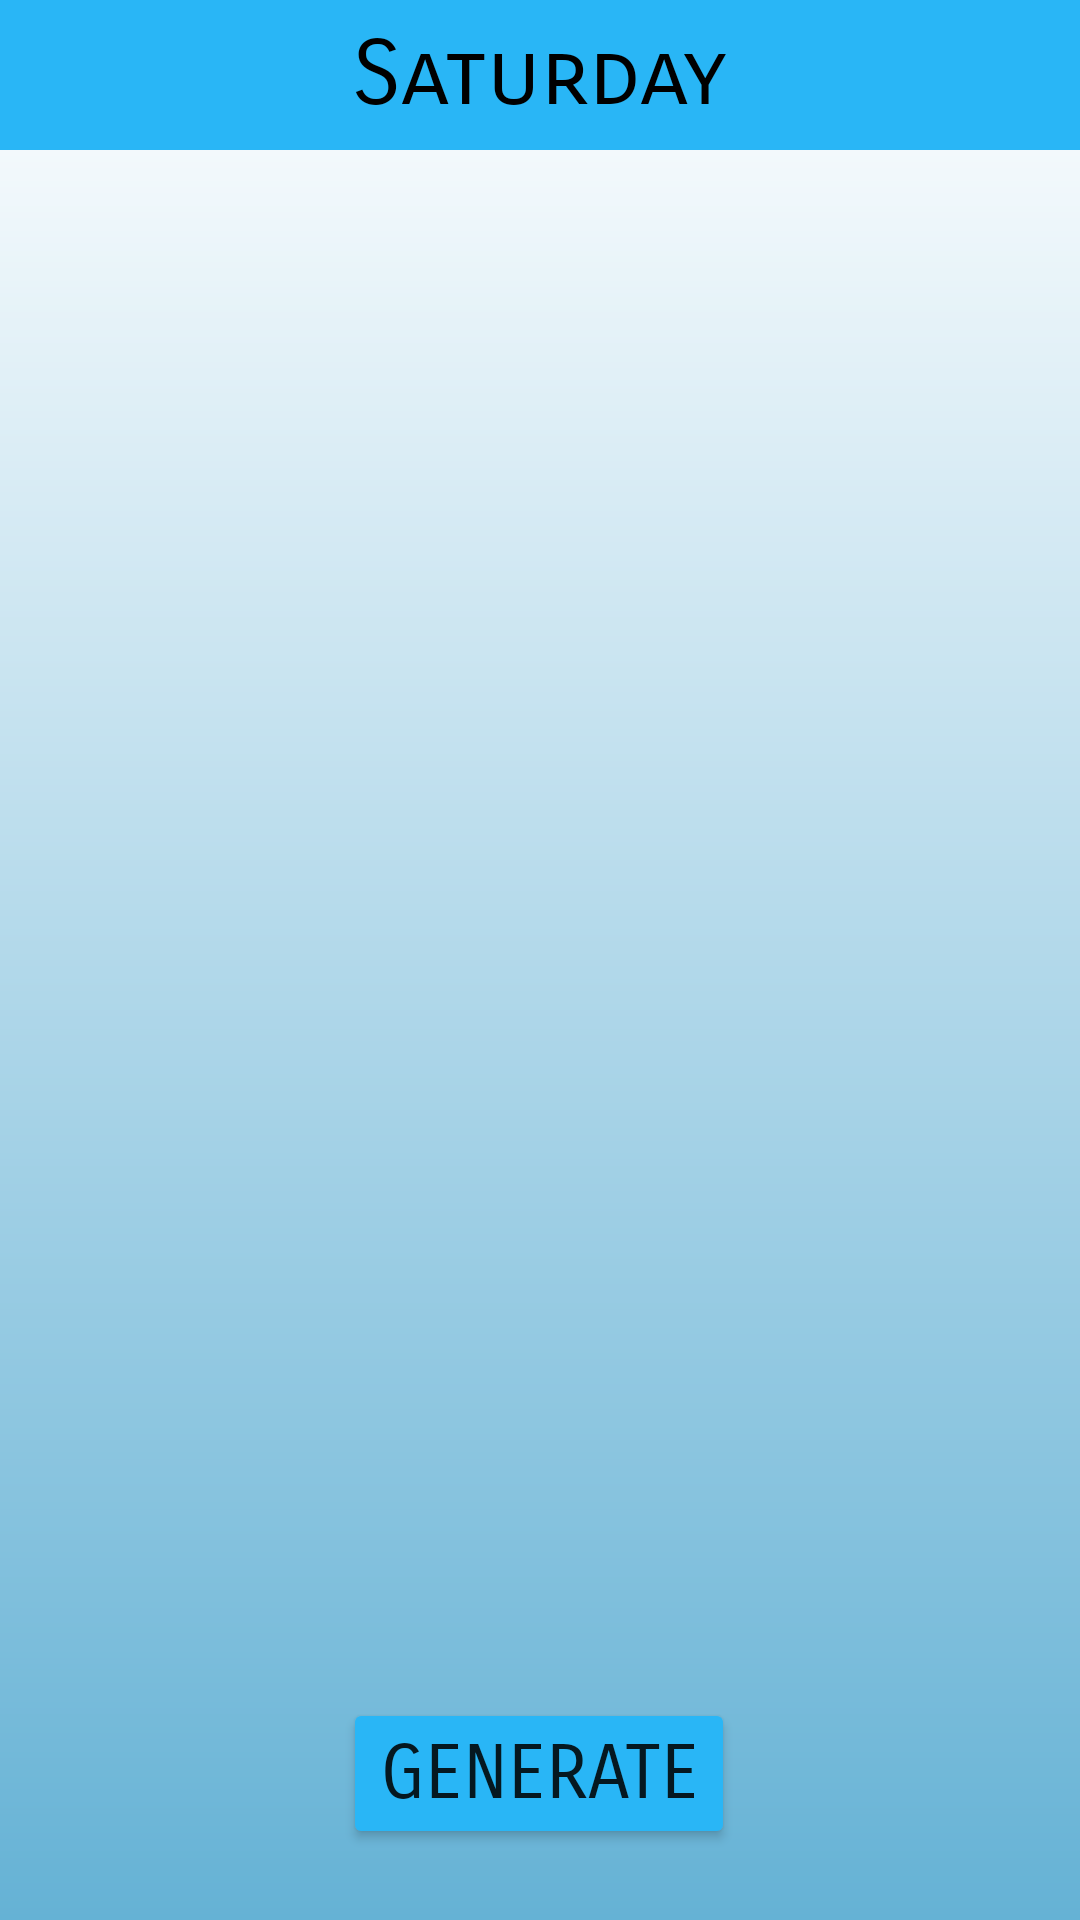

Android layout source for this screen:
<!-- AndroidManifest.xml: application theme Theme.MDMA -->
<!-- res/layout/saturdayfrag.xml -->
<?xml version="1.0" encoding="utf-8"?>
<androidx.constraintlayout.widget.ConstraintLayout
    xmlns:tools="http://schemas.android.com/tools"
    xmlns:android="http://schemas.android.com/apk/res/android"
    xmlns:app="http://schemas.android.com/apk/res-auto"

    android:background="@drawable/gradient2"
    android:layout_width="match_parent"
    android:layout_height="match_parent">
    <Button
        android:id="@+id/generateSat"
        android:layout_width="wrap_content"
        android:layout_height="wrap_content"
        android:text="Generate"
        android:textSize="25dp"
        android:fontFamily="sans-serif-smallcaps"
        android:backgroundTint="@color/teal_200"
        app:layout_constraintBottom_toBottomOf="parent"
        app:layout_constraintEnd_toEndOf="parent"
        app:layout_constraintHorizontal_bias="0.498"
        app:layout_constraintStart_toStartOf="parent"
        app:layout_constraintTop_toTopOf="parent"
        app:layout_constraintVertical_bias="0.96" />
    <androidx.recyclerview.widget.RecyclerView
        android:id="@+id/satRecycler"
        android:layout_width="389dp"
        android:layout_height="601dp"
        app:layout_constraintBottom_toBottomOf="parent"
        app:layout_constraintEnd_toEndOf="parent"
        app:layout_constraintHorizontal_bias="0.476"
        app:layout_constraintStart_toStartOf="parent"
        app:layout_constraintTop_toTopOf="parent"
        app:layout_constraintVertical_bias="0.485"/>

    <com.google.android.material.appbar.AppBarLayout
        android:layout_width="match_parent"
        android:layout_height="wrap_content"
        app:layout_constraintBottom_toBottomOf="parent"
        app:layout_constraintEnd_toEndOf="parent"
        app:layout_constraintHorizontal_bias="1.0"
        app:layout_constraintStart_toStartOf="parent"
        app:layout_constraintTop_toTopOf="parent"
        app:layout_constraintVertical_bias="0">

        <androidx.appcompat.widget.Toolbar
            android:id="@+id/satToolbar"
            android:layout_width="match_parent"
            android:layout_height="50dp"
            android:background="@color/teal_200"
            tools:layout_editor_absoluteX="-16dp"
            tools:layout_editor_absoluteY="0dp">

            <TextView
                android:id="@+id/titlesat"
                android:layout_width="wrap_content"
                android:layout_height="wrap_content"
                android:fontFamily="sans-serif-smallcaps"
                android:text="@string/saturday"
                android:textColor="@color/black"
                android:textSize="30dp"
                android:layout_gravity="center" />
        </androidx.appcompat.widget.Toolbar>

    </com.google.android.material.appbar.AppBarLayout>
</androidx.constraintlayout.widget.ConstraintLayout>
<!-- resources referenced by this layout -->
<resources>
  <color name="black">#FF000000</color>
  <color name="teal_200">#29B6F6</color>
  <!-- drawable gradient2 (drawable) -->
  <?xml version="1.0" encoding="utf-8"?>
  <shape xmlns:android="http://schemas.android.com/apk/res/android"
      android:shape="rectangle">
      <gradient
          android:startColor="#65B2D5"
          android:endColor="@color/white"
          android:angle="90" />
  </shape>
  <string name="saturday">Saturday</string>
  <style name="Theme.MDMA" parent="Theme.MaterialComponents.DayNight.NoActionBar">
          
          <item name="colorPrimary">@color/purple_500</item>
          <item name="colorPrimaryVariant">@color/purple_700</item>
          <item name="colorOnPrimary">@color/white</item>
          
          <item name="colorSecondary">@color/teal_200</item>
          <item name="colorSecondaryVariant">@color/teal_700</item>
          <item name="colorOnSecondary">@color/black</item>
          
          <item name="android:statusBarColor" tools:targetApi="l">?attr/colorSecondary</item>
          
      </style>
  <color name="white">#FFFFFFFF</color>
  <color name="purple_500">#FF6200EE</color>
  <color name="purple_700">#FF3700B3</color>
  <color name="teal_700">#FF018786</color>
</resources>
